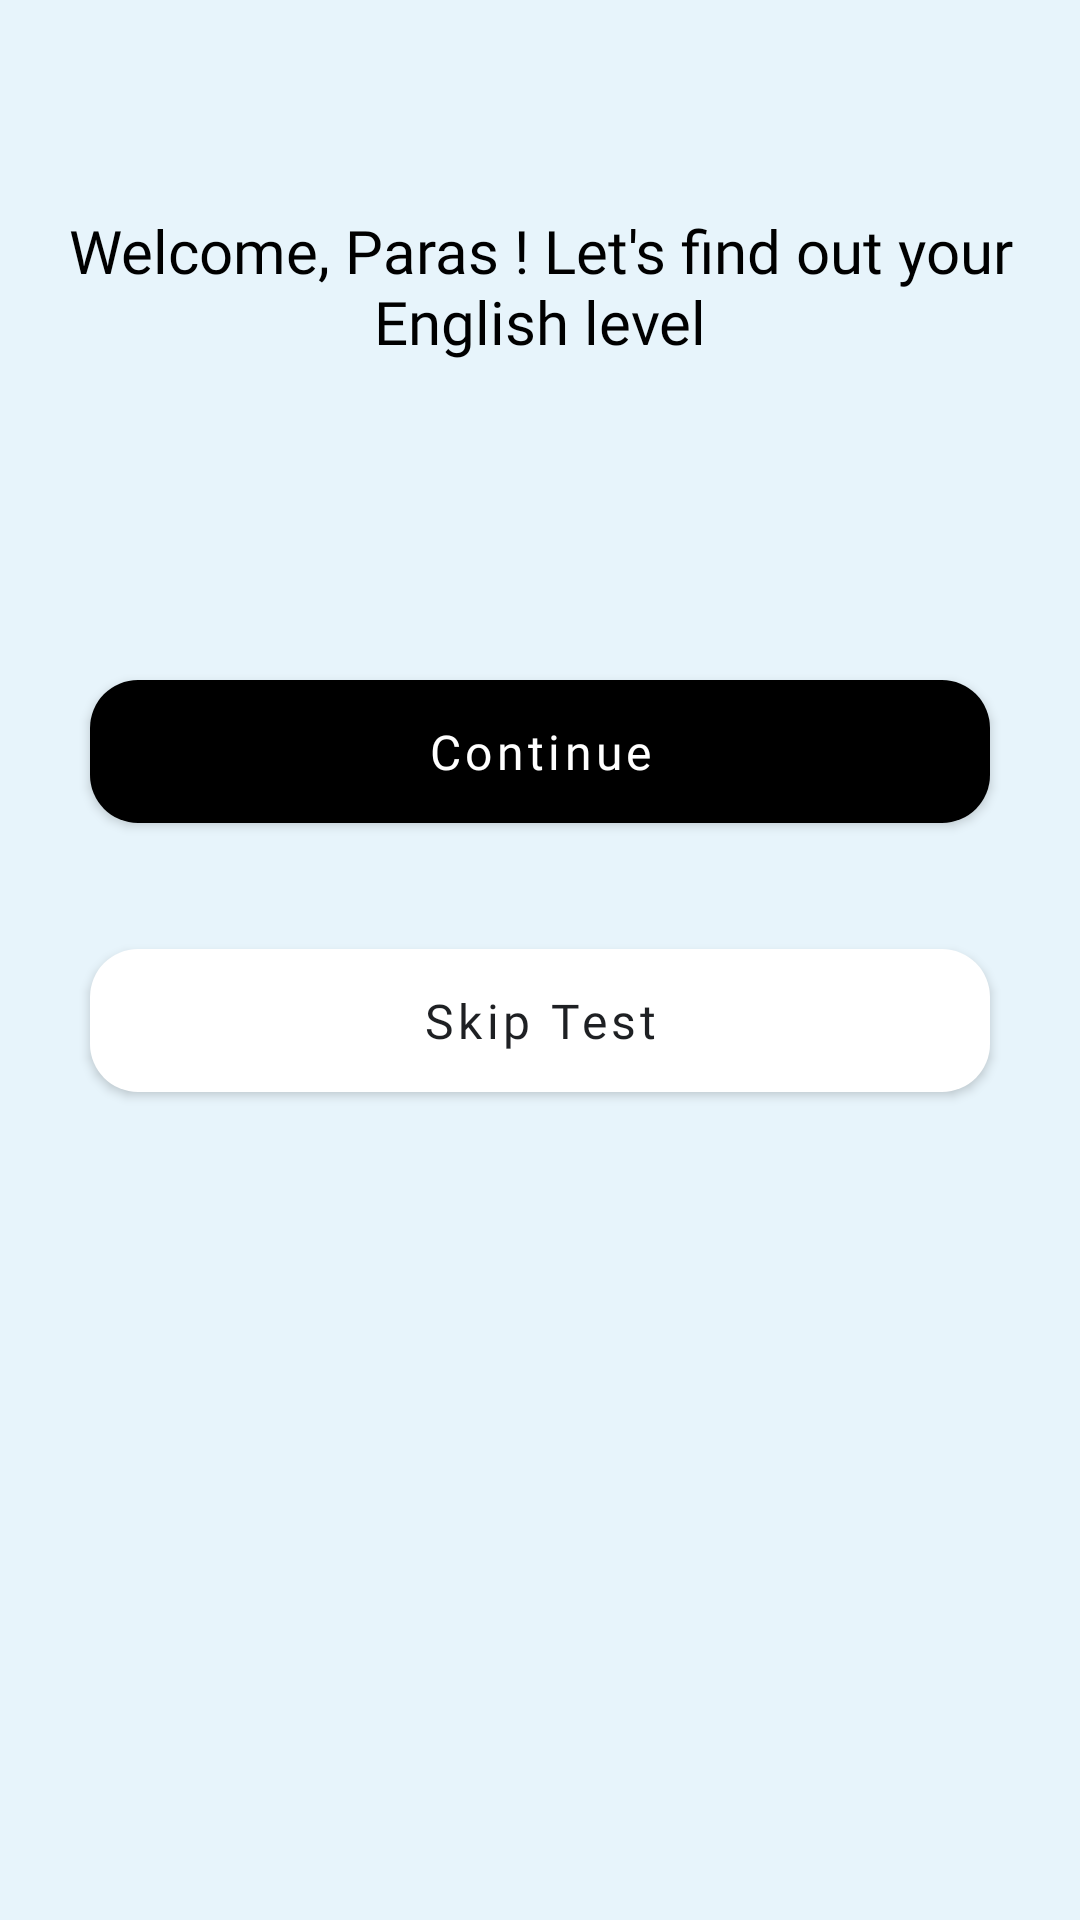

Produce the Android XML layout that renders to this screen, including the resource entries it uses.
<!-- AndroidManifest.xml: application theme Theme.Chameleon -->
<!-- res/layout/activity_quiz.xml -->
<?xml version="1.0" encoding="utf-8"?>
<androidx.core.widget.NestedScrollView xmlns:android="http://schemas.android.com/apk/res/android"
    xmlns:app="http://schemas.android.com/apk/res-auto"
    xmlns:tools="http://schemas.android.com/tools"
    android:layout_width="match_parent"
    android:layout_height="match_parent"
    android:fillViewport="true">

    <androidx.constraintlayout.widget.ConstraintLayout
        android:layout_width="match_parent"
        android:layout_height="match_parent"
        android:background="@color/bg_main"
        tools:context=".SubscriptionActivity">


        <ImageView
            android:id="@+id/back"
            android:layout_width="25dp"
            android:layout_height="25dp"
            android:layout_margin="15dp"
            android:src="@drawable/back"
            app:layout_constraintStart_toStartOf="parent"
            app:layout_constraintTop_toTopOf="parent"
            app:tint="@color/mainColor" />

        <TextView
            android:id="@+id/textView2"
            android:layout_width="match_parent"
            android:layout_height="wrap_content"
            android:fontFamily="@font/poppins_bold"
            android:gravity="center"
            android:text="Welcome, Paras ! Let's find out your English level"
            android:textColor="@color/black"
            android:textSize="20sp"
            android:layout_marginHorizontal="15dp"
            android:layout_marginTop="30dp"
            app:layout_constraintEnd_toEndOf="parent"
            app:layout_constraintStart_toStartOf="parent"
            app:layout_constraintTop_toBottomOf="@+id/back" />

        <com.google.android.material.button.MaterialButton
            android:id="@+id/Continue"
            android:layout_width="300dp"
            android:layout_height="wrap_content"
            android:paddingVertical="13dp"
            android:text="Continue"
            android:textAllCaps="false"
            android:textColor="@color/white"
            android:textSize="16sp"
            android:fontFamily="@font/poppins_bold"
            app:backgroundTint="@color/black"
            android:layout_marginTop="100dp"
            app:cornerRadius="16dp"
            app:layout_constraintEnd_toEndOf="parent"
            app:layout_constraintStart_toStartOf="parent"
            app:layout_constraintTop_toBottomOf="@+id/textView2" />

        <com.google.android.material.button.MaterialButton
            android:id="@+id/skip"
            android:layout_width="300dp"
            android:layout_height="wrap_content"
            android:elevation="12dp"
            android:fontFamily="@font/poppins_bold"
            android:paddingVertical="13dp"
            android:text="Skip Test"
            android:textAllCaps="false"
            android:textColor="#1E2023"
            android:layout_marginTop="30dp"
            android:textSize="16sp"
            app:backgroundTint="#fff"
            app:elevation="0dp"
            app:cornerRadius="16dp"
            app:layout_constraintEnd_toEndOf="parent"
            app:layout_constraintStart_toStartOf="parent"
            app:layout_constraintTop_toBottomOf="@+id/Continue" />


    </androidx.constraintlayout.widget.ConstraintLayout>

</androidx.core.widget.NestedScrollView>
<!-- resources referenced by this layout -->
<resources>
  <color name="bg_main">#E7F4FB</color>
  <color name="black">#FF000000</color>
  <color name="mainColor">#490255</color>
  <color name="white">#FFFFFFFF</color>
  <style name="Theme.Chameleon" parent="Theme.MaterialComponents.DayNight.DarkActionBar">
          
          <item name="colorPrimary">@color/purple_200</item>
          <item name="colorPrimaryVariant">@color/purple_700</item>
          <item name="colorOnPrimary">@color/black</item>
          
          <item name="colorSecondary">@color/teal_200</item>
          <item name="colorSecondaryVariant">@color/teal_200</item>
          <item name="colorOnSecondary">@color/black</item>
          
          <item name="android:statusBarColor">?attr/colorPrimaryVariant</item>
          
          <item name="android:windowLightStatusBar">true</item>
          <item name="android:windowLightNavigationBar">true</item>
      </style>
  <color name="purple_200">#FFBB86FC</color>
  <color name="purple_700">#FF3700B3</color>
  <color name="teal_200">#FF03DAC5</color>
</resources>
